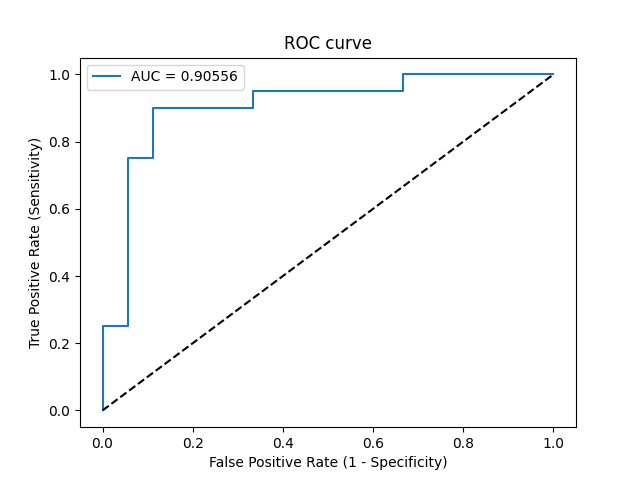

The data file committed next to this chart (first rows):
Threshold, Sensitivity, Specificity, NPV, PPV
inf, 0.0, 1.0, 0.4737, 0
0.9998, 0.05, 1.0, 0.4865, 1.0
0.9876, 0.25, 1.0, 0.5455, 1.0
0.9834, 0.25, 0.9444, 0.5312, 0.8333
0.8048, 0.75, 0.9444, 0.7727, 0.9375
0.7482, 0.75, 0.8889, 0.7619, 0.8824
0.6911, 0.9, 0.8889, 0.8889, 0.9
0.4126, 0.9, 0.6667, 0.8571, 0.75
0.402, 0.95, 0.6667, 0.9231, 0.76
0.2833, 0.95, 0.3333, 0.8571, 0.6129
0.2756, 1.0, 0.3333, 1.0, 0.625
0.0691, 1.0, 0.0, 0, 0.5263
